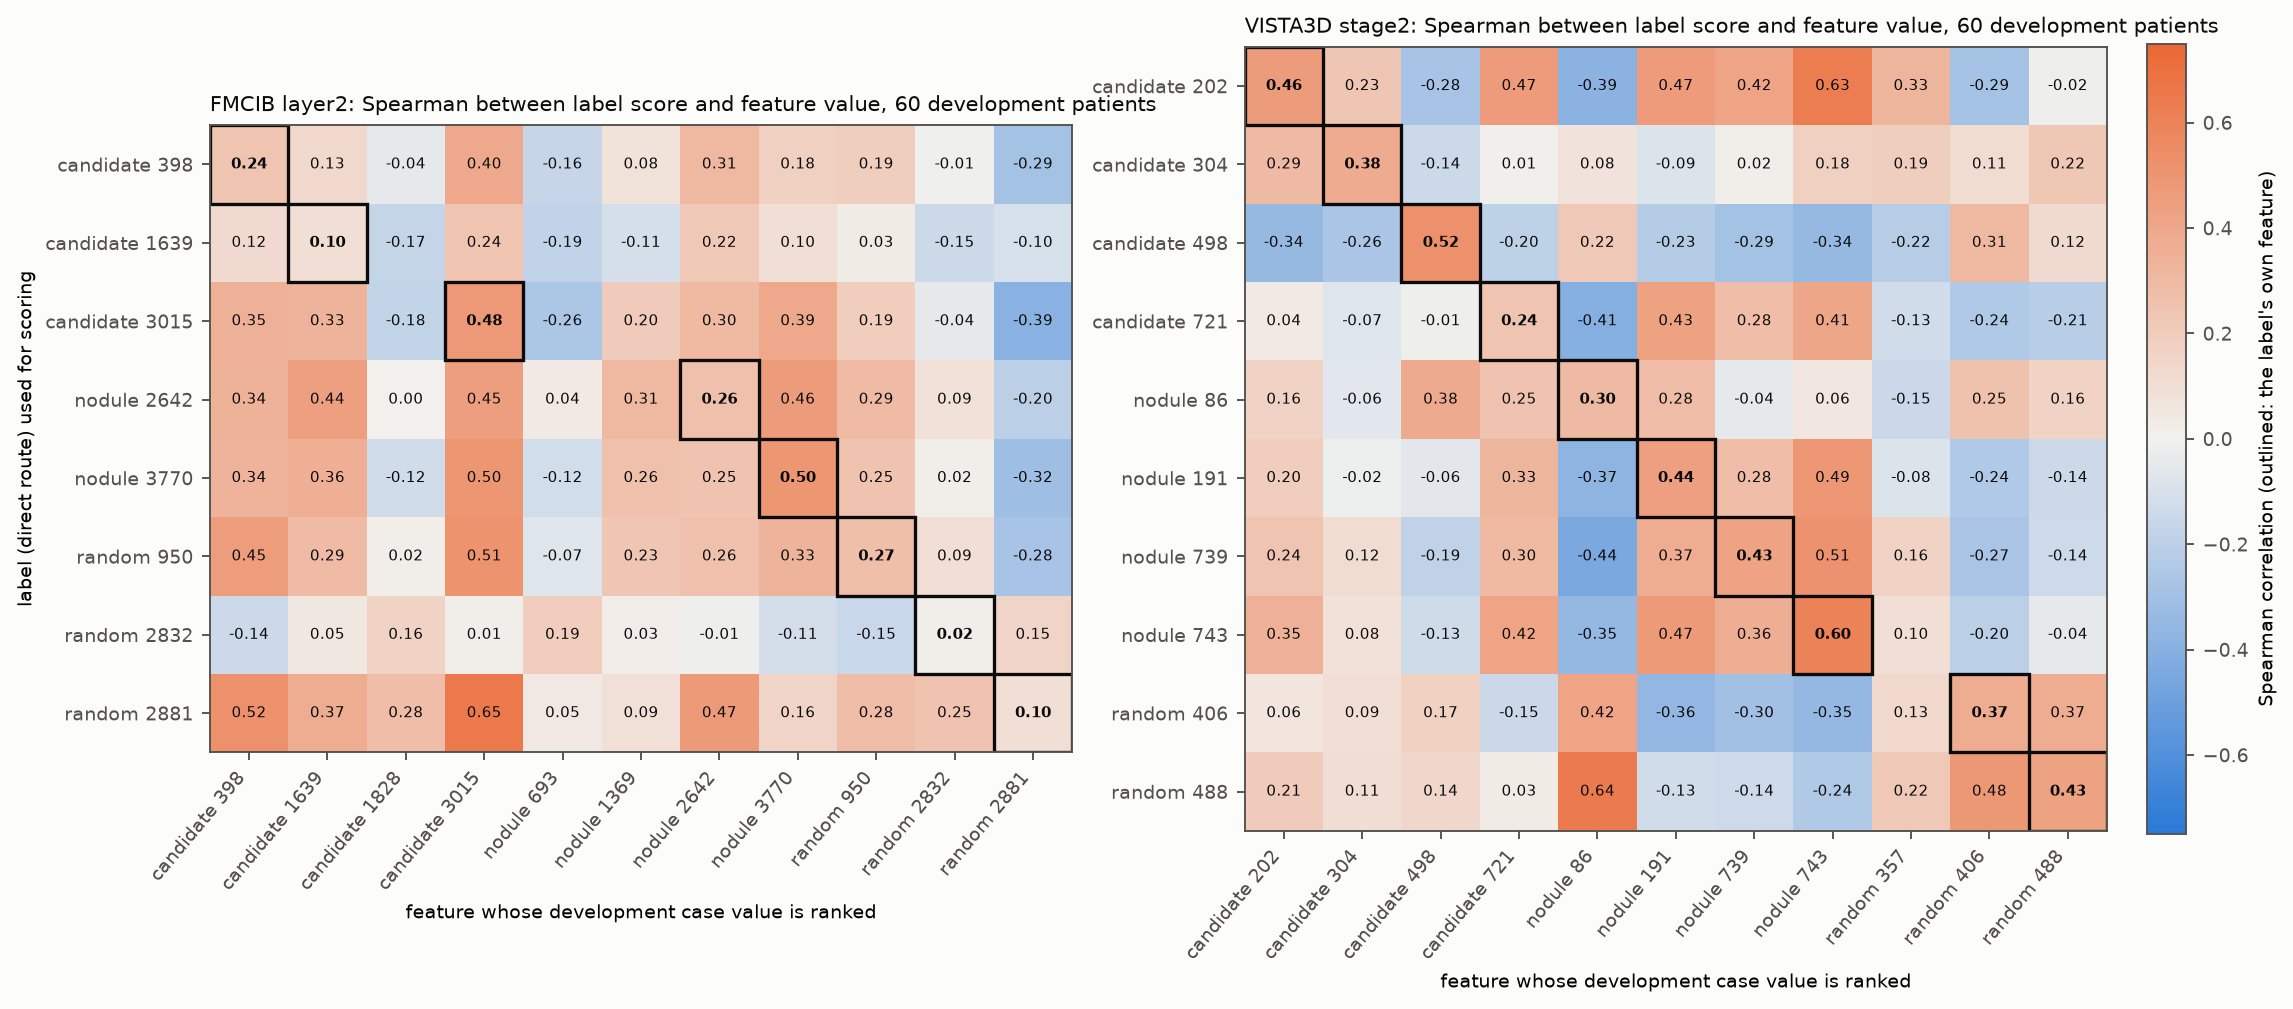

Source data for this figure (header and first rows):
site, own, spearman, label_feature, label_role, target_feature, target_role
fmcib:layer2, True, 0.48, 3015, candidate, 3015, candidate
fmcib:layer2, False, 0.3289, 3015, candidate, 1639, candidate
fmcib:layer2, False, 0.3465, 3015, candidate, 398, candidate
fmcib:layer2, False, -0.1806, 3015, candidate, 1828, candidate
fmcib:layer2, False, 0.3873, 3015, candidate, 3770, nodule
fmcib:layer2, False, 0.3017, 3015, candidate, 2642, nodule
fmcib:layer2, False, -0.2632, 3015, candidate, 693, nodule
fmcib:layer2, False, 0.2025, 3015, candidate, 1369, nodule
fmcib:layer2, False, -0.3883, 3015, candidate, 2881, random
fmcib:layer2, False, 0.1937, 3015, candidate, 950, random
fmcib:layer2, False, -0.04225, 3015, candidate, 2832, random
fmcib:layer2, False, 0.2368, 1639, candidate, 3015, candidate
fmcib:layer2, True, 0.09951, 1639, candidate, 1639, candidate
fmcib:layer2, False, 0.1225, 1639, candidate, 398, candidate
fmcib:layer2, False, -0.1666, 1639, candidate, 1828, candidate
fmcib:layer2, False, 0.1005, 1639, candidate, 3770, nodule
fmcib:layer2, False, 0.2173, 1639, candidate, 2642, nodule
fmcib:layer2, False, -0.187, 1639, candidate, 693, nodule
fmcib:layer2, False, -0.1081, 1639, candidate, 1369, nodule
fmcib:layer2, False, -0.1016, 1639, candidate, 2881, random
fmcib:layer2, False, 0.03366, 1639, candidate, 950, random
fmcib:layer2, False, -0.145, 1639, candidate, 2832, random
fmcib:layer2, False, 0.3954, 398, candidate, 3015, candidate
fmcib:layer2, False, 0.1321, 398, candidate, 1639, candidate
fmcib:layer2, True, 0.241, 398, candidate, 398, candidate
fmcib:layer2, False, -0.04476, 398, candidate, 1828, candidate
fmcib:layer2, False, 0.1776, 398, candidate, 3770, nodule
fmcib:layer2, False, 0.3084, 398, candidate, 2642, nodule
fmcib:layer2, False, -0.161, 398, candidate, 693, nodule
fmcib:layer2, False, 0.07649, 398, candidate, 1369, nodule
fmcib:layer2, False, -0.2883, 398, candidate, 2881, random
fmcib:layer2, False, 0.1876, 398, candidate, 950, random
fmcib:layer2, False, -0.007532, 398, candidate, 2832, random
fmcib:layer2, False, 0.4959, 3770, nodule, 3015, candidate
fmcib:layer2, False, 0.357, 3770, nodule, 1639, candidate
fmcib:layer2, False, 0.3391, 3770, nodule, 398, candidate
fmcib:layer2, False, -0.1247, 3770, nodule, 1828, candidate
fmcib:layer2, True, 0.4964, 3770, nodule, 3770, nodule
fmcib:layer2, False, 0.2485, 3770, nodule, 2642, nodule
fmcib:layer2, False, -0.1201, 3770, nodule, 693, nodule
fmcib:layer2, False, 0.26, 3770, nodule, 1369, nodule
fmcib:layer2, False, -0.3152, 3770, nodule, 2881, random
fmcib:layer2, False, 0.2494, 3770, nodule, 950, random
fmcib:layer2, False, 0.02029, 3770, nodule, 2832, random
fmcib:layer2, False, 0.4464, 2642, nodule, 3015, candidate
fmcib:layer2, False, 0.4443, 2642, nodule, 1639, candidate
fmcib:layer2, False, 0.3414, 2642, nodule, 398, candidate
fmcib:layer2, False, 0.004283, 2642, nodule, 1828, candidate
fmcib:layer2, False, 0.4621, 2642, nodule, 3770, nodule
fmcib:layer2, True, 0.2634, 2642, nodule, 2642, nodule
fmcib:layer2, False, 0.03841, 2642, nodule, 693, nodule
fmcib:layer2, False, 0.3102, 2642, nodule, 1369, nodule
fmcib:layer2, False, -0.201, 2642, nodule, 2881, random
fmcib:layer2, False, 0.2928, 2642, nodule, 950, random
fmcib:layer2, False, 0.08735, 2642, nodule, 2832, random
fmcib:layer2, False, 0.6549, 2881, random, 3015, candidate
fmcib:layer2, False, 0.3704, 2881, random, 1639, candidate
fmcib:layer2, False, 0.5157, 2881, random, 398, candidate
fmcib:layer2, False, 0.2811, 2881, random, 1828, candidate
fmcib:layer2, False, 0.1555, 2881, random, 3770, nodule
... 138 more rows
